Run: headless pygame with SDL's dummy video driver; simulated clock (each Clock.tick advances the game by its frame time, no real sleeping); random seed 0; keys injected as events and as key.get_pressed() state; no mouse input.
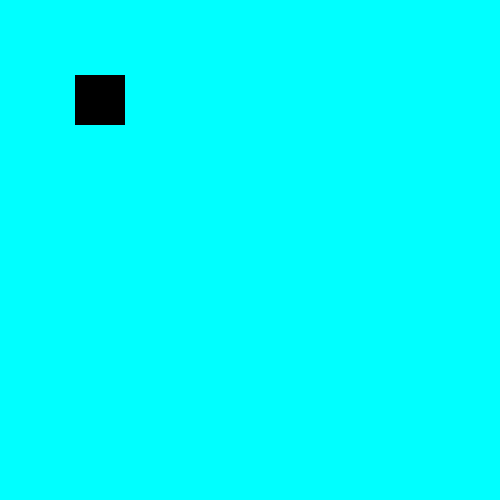
Frame 1 of 4 · flips 1–60 · no input
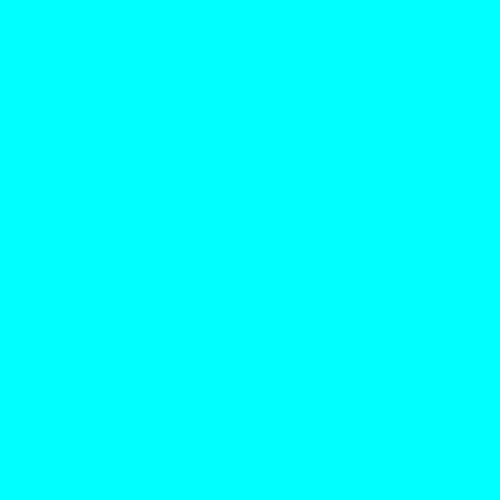
Frame 2 of 4 · flips 61–180 · tapped SPACE, RETURN · held RIGHT (→), D
Frame 3 of 4 · flips 181–300 · held DOWN (↓), S · screen unchanged from frame 2, image omitted
Frame 4 of 4 · flips 301–420 · held LEFT (←), A, UP (↑), W · screen same as frame 1, image omitted

The pygame program that drew these frames:

import pygame

# Initializing Pygame
pygame.init()
red=(0,255,255)
black=(0,0,0)
# Initializing surface

screen = pygame.display.set_mode((500,500))
pygame.display.set_caption("Move the Box")
clock=pygame.time.Clock()

class Player(pygame.sprite.Sprite):
    def __init__(self):
        pygame.sprite.Sprite.__init__(self)
        self.image=pygame.Surface((50,50))
        self.image.fill(black)
        self.rect=self.image.get_rect()

        self.rect.center=(100,100)
        self.speedx=0
        self.speedy=0

    def update(self):
        self.speedx=0
        self.speedy=0
        keystate=pygame.key.get_pressed()
        if keystate[pygame.K_LEFT]:
            self.speedx=-5
        if keystate[pygame.K_RIGHT]:
            self.speedx=5
        if keystate[pygame.K_UP]:
            self.speedy=-5
        if keystate[pygame.K_DOWN]:
            self.speedy=5
        self.rect.x+=self.speedx
        self.rect.y+=self.speedy



all_sprites=pygame.sprite.Group()
player=Player()
all_sprites.add(player)

running=True
while running:
    clock.tick(30)
    for event in pygame.event.get():
        if event.type==pygame.QUIT:
            running=False
    all_sprites.update()
    screen.fill(red)
    all_sprites.draw(screen)

    pygame.display.flip()
pygame.quit()
